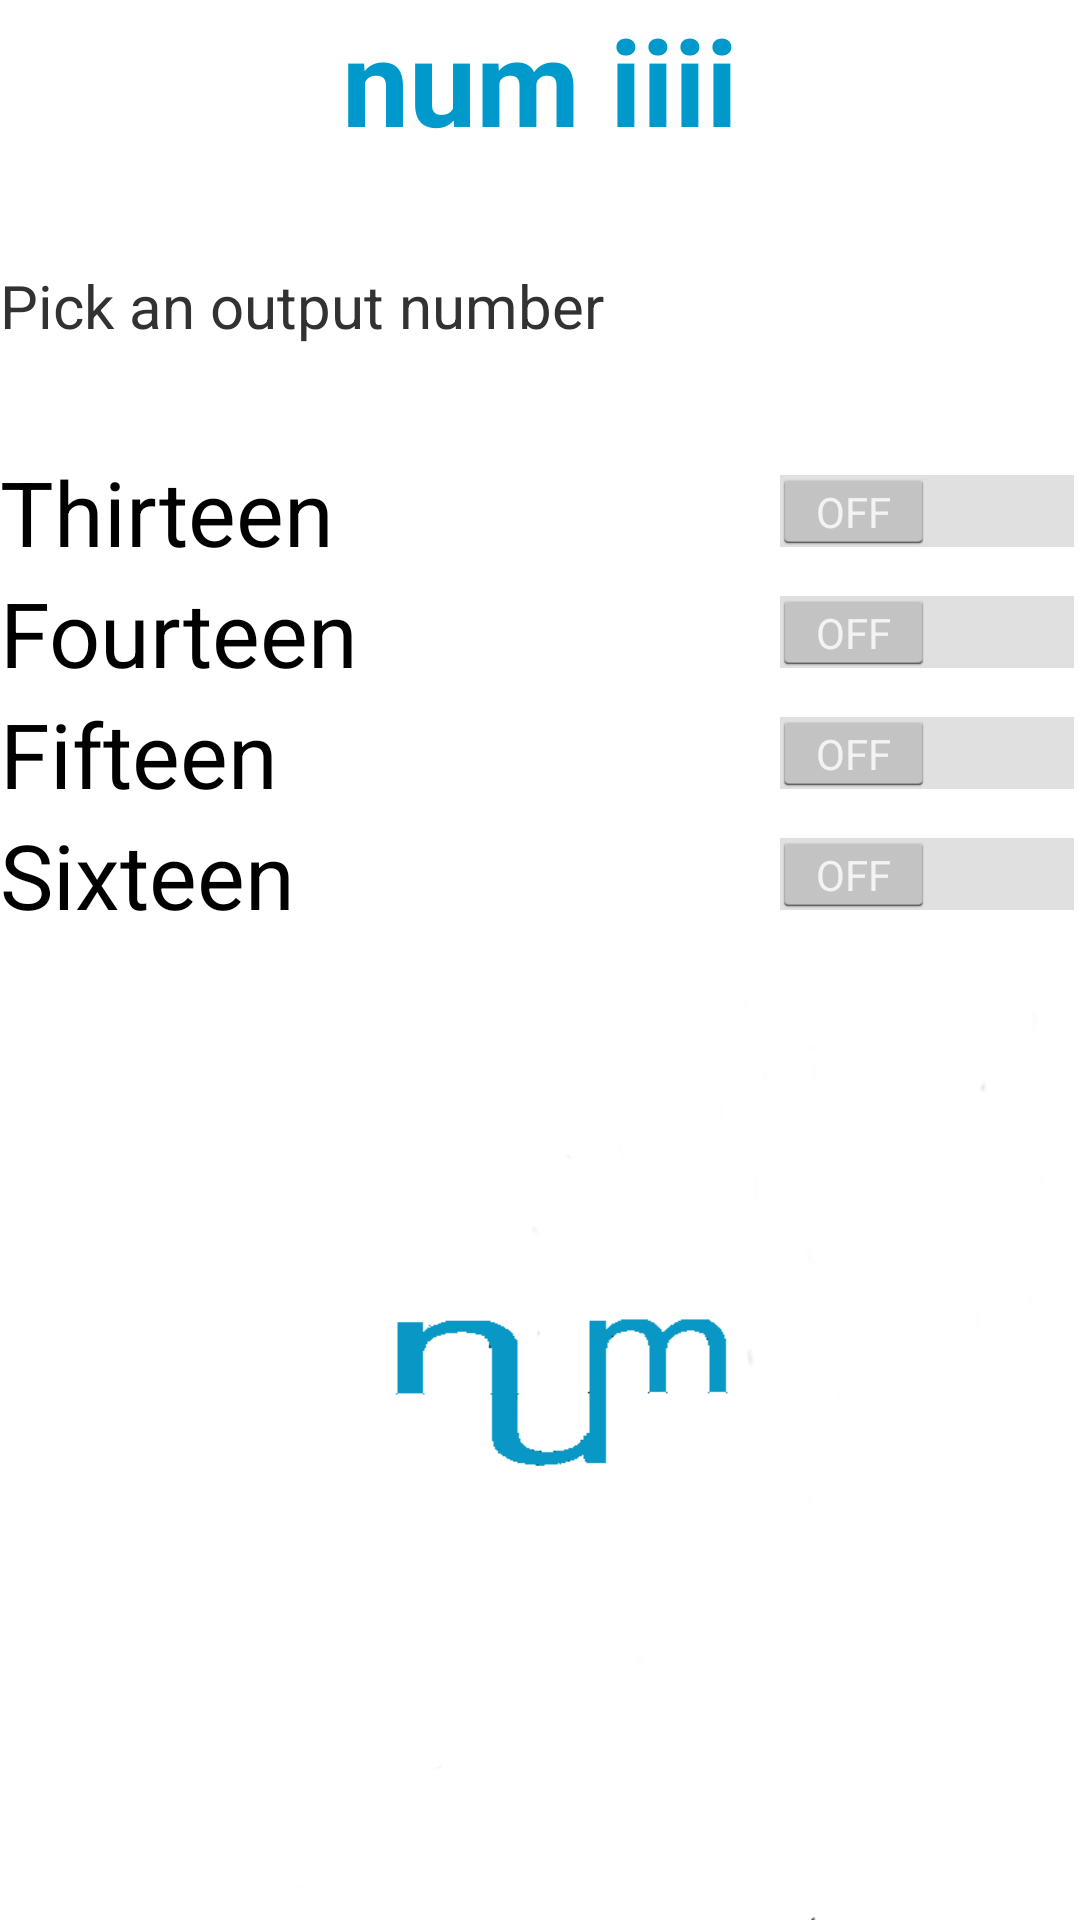

Layout XML and referenced resources for this Android screen:
<!-- AndroidManifest.xml: application theme AppTheme -->
<!-- res/layout/tutorial4.xml -->
<?xml version="1.0" encoding="utf-8"?>
<LinearLayout xmlns:android="http://schemas.android.com/apk/res/android"
    android:orientation="vertical"
    android:layout_width="match_parent"
    android:layout_height="match_parent">

    <TextView
        android:layout_width="fill_parent"
        android:layout_height="wrap_content"
        android:text="@string/fourtitle"
        android:textSize="@dimen/title"
        android:gravity="center_horizontal"
        android:textColor="@color/titleText"
        android:textStyle="bold" />

    <TextView
        android:layout_marginTop="35dp"
        android:layout_width="wrap_content"
        android:layout_height="wrap_content"
        android:text="@string/foursubhead"
        android:textSize="@dimen/subhead" />

    <Switch
        android:layout_width="fill_parent"
        android:layout_height="wrap_content"
        android:text="@string/fourswitchone"
        android:id="@+id/switch1"
        android:layout_gravity="left|center_vertical"
        android:textSize="@dimen/switchheight"
        android:layout_marginTop="35dp" />

    <Switch
        android:layout_width="fill_parent"
        android:layout_height="wrap_content"
        android:text="@string/fourswitchtwo"
        android:id="@+id/switch2"
        android:layout_gravity="left|center_vertical"
        android:textSize="@dimen/switchheight" />

    <Switch
        android:layout_width="fill_parent"
        android:layout_height="wrap_content"
        android:text="@string/fourswitchthree"
        android:id="@+id/switch3"
        android:layout_gravity="left|center_vertical"
        android:checked="false"
        android:textSize="@dimen/switchheight" />

    <Switch
        android:layout_width="fill_parent"
        android:layout_height="wrap_content"
        android:text="@string/fourswitchfour"
        android:id="@+id/switch4"
        android:layout_gravity="left|center_vertical"
        android:textSize="@dimen/switchheight" />

    <ImageView
        android:layout_width="wrap_content"
        android:layout_height="wrap_content"
        android:id="@+id/imageView"
        android:layout_gravity="center"
        android:background="@drawable/splash_back" />

</LinearLayout>
<!-- resources referenced by this layout -->
<resources>
  <color name="titleText">#ff0099cc</color>
  <dimen name="subhead">20dp</dimen>
  <dimen name="switchheight">30dp</dimen>
  <dimen name="title">40dp</dimen>
  <!-- drawable splash_back: png bitmap (drawable-xhdpi, 5756 bytes) -->
  <string name="foursubhead">Pick an output number</string>
  <string name="fourswitchfour">Sixteen</string>
  
      // overview main text.
  <string name="fourswitchone">Thirteen</string>
  <string name="fourswitchthree">Fifteen</string>
  <string name="fourswitchtwo">Fourteen</string>
  <string name="fourtitle">num iiii</string>
  <style name="AppTheme" parent="android:Theme.Holo.Light">
          
      </style>
</resources>
